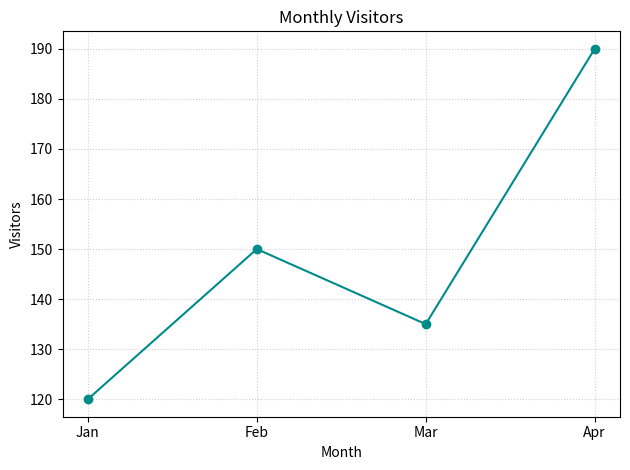

The script that saved this image:
import matplotlib.pyplot as plt

months = ["Jan", "Feb", "Mar", "Apr"]
visitors = [120, 150, 135, 190]

plt.plot(months, visitors, marker="o", color="darkcyan")
plt.xlabel("Month")
plt.ylabel("Visitors")
plt.title("Monthly Visitors")
plt.grid(True, linestyle=":", alpha=0.6)
plt.tight_layout()
plt.savefig("monthly_visitors.png", dpi=300, bbox_inches="tight")
plt.show()
